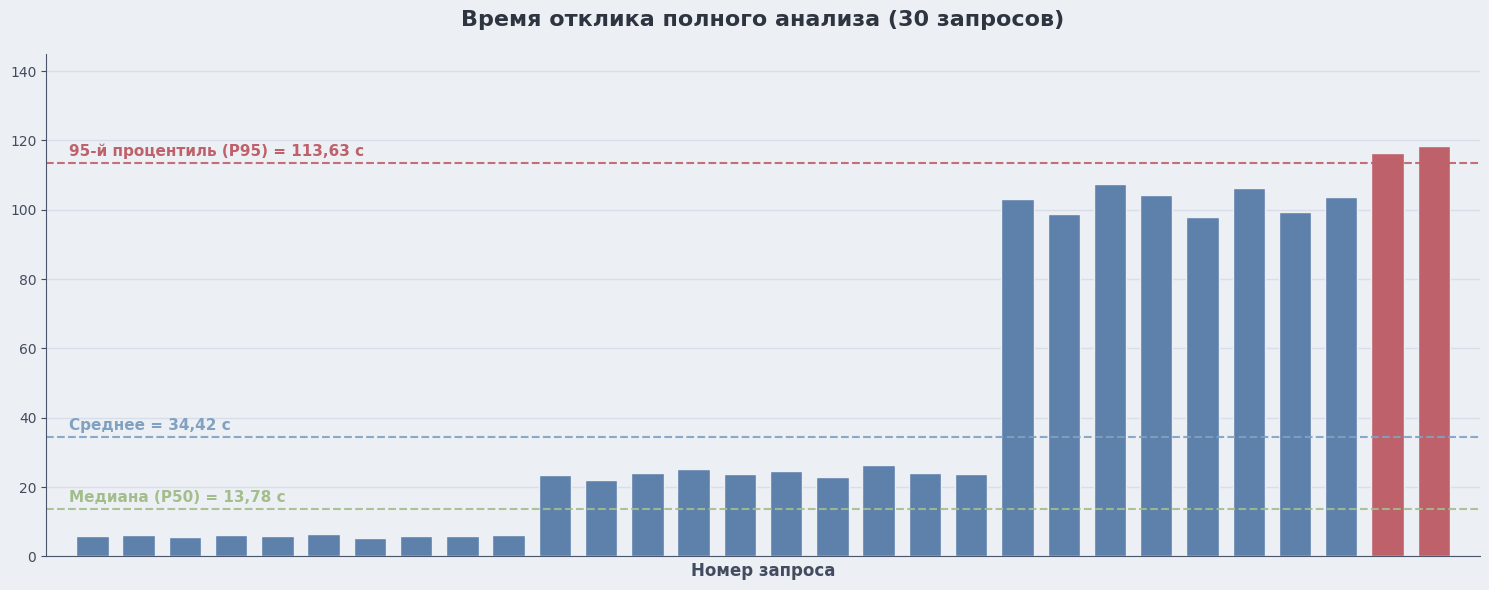

The matplotlib source for this figure:
import matplotlib.pyplot as plt
import numpy as np

# --- Настройка шрифта ---
plt.rcParams['font.family'] = 'sans-serif'
plt.rcParams['font.sans-serif'] = ['JetBrainsMono NF', 'JetBrainsMono Nerd Font', 'JetBrains Mono', 'sans-serif']

# --- Палитра Nord ---
nord0  = '#2e3440' # Темно-серый (для главных заголовков)
nord2  = '#434c5e' # Серый (для обычного текста)
nord3  = '#4c566a' # Светло-серый (для осей)
nord4  = '#d8dee9' # Очень светло-серый (для сетки и рамок)
nord6  = '#eceff4' # Глобальный фон

nord9  = '#81a1c1' # Приглушенный синий (для среднего значения)
nord10 = '#5e81ac' # Основной синий (для столбиков)
nord11 = '#bf616a' # Красный (для P95 и выбросов)
nord14 = '#a3be8c' # Зеленый (для медианы)

# --- Данные ---
data = [
    5.82, 6.14, 5.67, 6.21, 5.93, 6.48, 5.45, 6.02, 5.88, 6.33,
    23.41, 22.18, 24.07, 25.31, 23.76, 24.62, 22.95, 26.33, 24.11, 23.84,
    103.21, 98.76, 107.45, 104.32, 97.88, 106.27, 99.34, 103.67,
    116.43, 118.29
]

x = np.arange(1, 31)

# Статистики
median_val = 13.78
mean_val = 34.42
p95_val = 113.63

# Последние 2 столбика красные (превышают P95)
bar_colors = [nord10] * 28 + [nord11] * 2

# --- Создание фигуры ---
# Так как плашки снизу убраны, используем обычный subplots для идеального выравнивания
fig, ax0 = plt.subplots(figsize=(15, 6), facecolor=nord6)
ax0.set_facecolor(nord6)

# ==========================================
# 1. ОТРИСОВКА ОСНОВНОГО ГРАФИКА
# ==========================================
ax0.bar(x, data, color=bar_colors, edgecolor=nord6, width=0.7)

# Добавление горизонтальных линий (Медиана, Среднее, P95)
ax0.axhline(y=median_val, color=nord14, linestyle='--', linewidth=1.5, alpha=0.9)
ax0.axhline(y=mean_val, color=nord9, linestyle='--', linewidth=1.5, alpha=0.9)
ax0.axhline(y=p95_val, color=nord11, linestyle='--', linewidth=1.5, alpha=0.9)

# Подписи к линиям (выровнены по левому краю)
ax0.text(0.5, median_val + 2, f'Медиана (P50) = {median_val}'.replace('.', ',') + ' с',
         color=nord14, fontweight='bold', fontsize=11, ha='left')
ax0.text(0.5, mean_val + 2, f'Среднее = {mean_val}'.replace('.', ',') + ' с',
         color=nord9, fontweight='bold', fontsize=11, ha='left')
ax0.text(0.5, p95_val + 2, f'95-й процентиль (P95) = {p95_val}'.replace('.', ',') + ' с',
         color=nord11, fontweight='bold', fontsize=11, ha='left')

# Настройка осей и сетки
ax0.set_title('Время отклика полного анализа (30 запросов)', fontweight='bold', fontsize=16, pad=20, color=nord0)
ax0.set_xlabel('Номер запроса', fontweight='bold', fontsize=12, color=nord2)
ax0.set_xlim(0, 31)
ax0.set_ylim(0, 145)

# Сетка
ax0.set_axisbelow(True)
ax0.grid(axis='y', color=nord4, linestyle='-', linewidth=1)

# Убираем рамки
ax0.spines['top'].set_visible(False)
ax0.spines['right'].set_visible(False)
ax0.spines['left'].set_color(nord3)
ax0.spines['bottom'].set_color(nord3)

ax0.set_xticks([])
ax0.tick_params(axis='y', colors=nord2)

# Компактная отрисовка
plt.tight_layout()

# Сохраняем результат
plt.savefig('nord_analysis_time_clean.png', dpi=600, bbox_inches='tight', facecolor=fig.get_facecolor())

plt.show()
